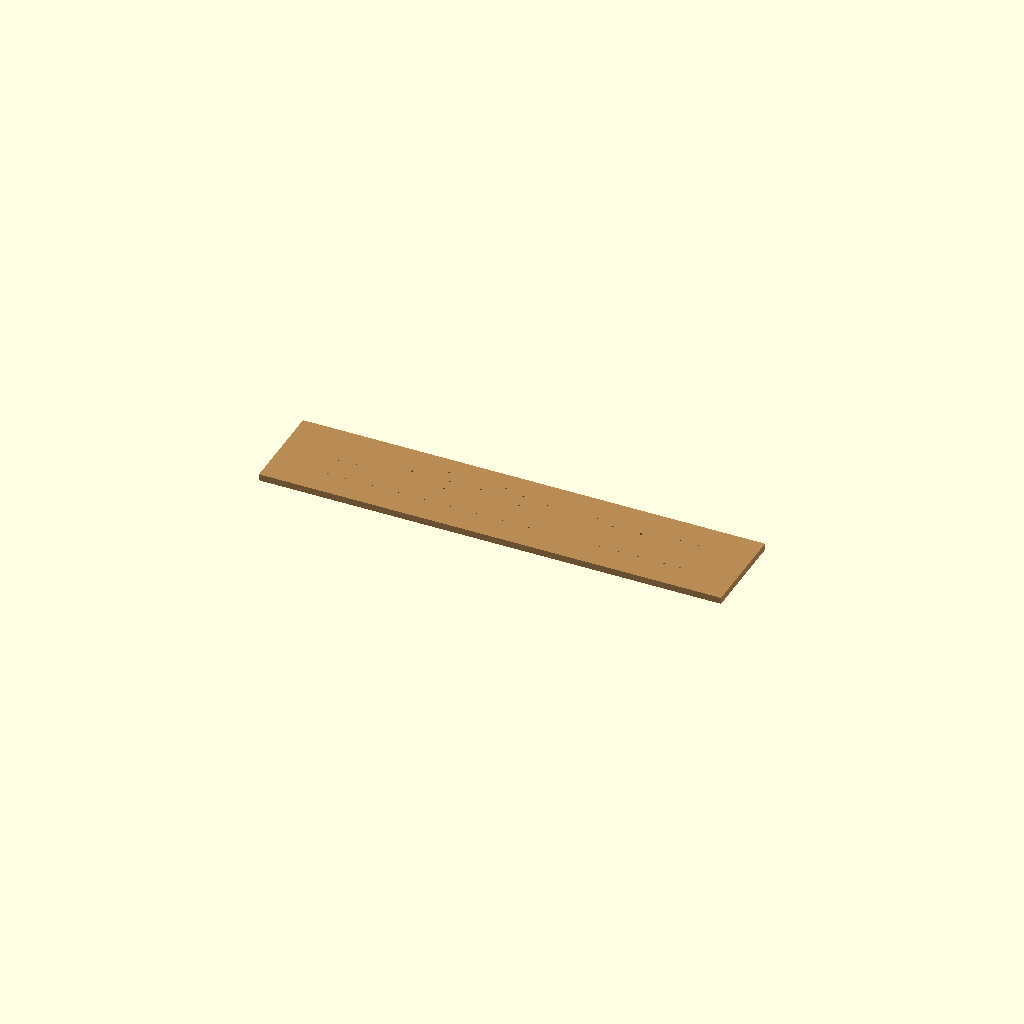
Cell 1: the model at its default parameters.
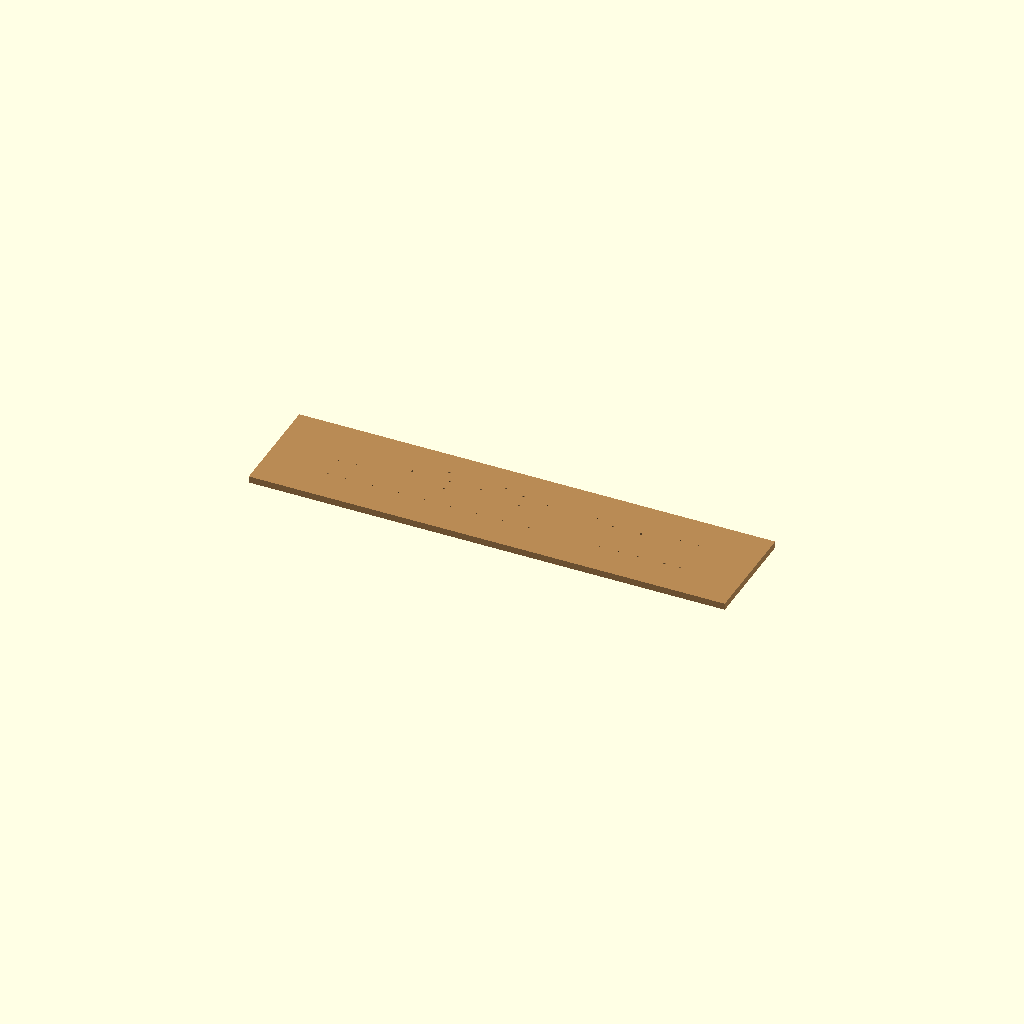
Cell 2: the same model with MARGIN = 40.
One fixed orthographic camera (rotation 55°, 0°, 25°; colour scheme Cornfield) for every cell.
The OpenSCAD source (Stations/Wisconsin/Janesville/HO Scale (1-87)/OpenSCAD/Base/base.scad):
// =====================================================================
//  Wood base  -  the board the whole model sits on (NOT printed: cut it from 3/4" plywood)
//  It lies under everything: track, platform, both buildings and the canopy.
//  Two pieces, joined in the gap between the depot and the baggage building, so each fits a
//  standard 4 x 8 ft (1220 x 2440 mm) sheet.  Holes: one under every foundation wire feed
//  hole, plus one for the canopy lighting riser.
//
//  Cutting and drilling drawing: Notes/"Wood Base - cutting and drilling.pdf"
//  CNC / template outlines: OpenSCAD/Base/wood_base_west.dxf and wood_base_east.dxf
//  PIECE = "both" (default), "west" or "east";  FLAT = true gives the 2D outline for DXF export.
// =====================================================================
include <../janesville_common.scad>
use <../Platform/platform.scad>
use <../Canopy/canopy.scad>
POST_D = 3.6;                 // holes for the brass-tube canopy posts: 2.38 mm square tube is 3.4 mm corner to corner -> drill 9/64 in

BASE_T = 19;                 // a 1 x 12 board is 3/4" thick (mm)
MARGIN = 20;                 // board shows this far beyond the model all round (mm)
HOLE_D = 6;                 // wire holes (mm)
WOOD = "#B88A55";
PIECE = "both"; FLAT = false;

PXB = platform_x();                              // platform ends (ft)
X0 = ft(PXB[0]) - MARGIN;  X1 = ft(PXB[1]) + MARGIN;
Y0 = ft(-24.6 - 5.5) - MARGIN;                   // beyond the far edge of the ballast
Y1 = MAIN_DEPTH + PORCH_PROJ + BASE_PROJ + MARGIN;   // town side of the porch
XJ = ft(150);                                    // joint, in the 42 ft gap between the buildings
// wire holes (mm, model coordinates): the foundation feed holes + the canopy riser at the east shelter
HOLES = [[X_PAV_W / 2, MAIN_DEPTH / 2], [(X_PAV_W + X_PAV_E) / 2, ft(6)], [(X_PAV_W + X_PAV_E) / 2, ft(16)], [(X_PAV_W + X_PAV_E) / 2 - ft(5), ft(26)],
         [(X_PAV_E + X_SMOKE_E) / 2 - ft(4), MAIN_DEPTH / 2], [X_SMOKE_E - ft(6), ft(25)], [X_SMOKE_E + ft(12), ft(9)], [X_SMOKE_E + ft(10), ft(21)],
         [X_BAG_W + ft(14), (BAG_Y0 + BAG_Y1) / 2], [X_BAG_E - ft(10), (BAG_Y0 + BAG_Y1) / 2],
         [X_BAG_E + ft(20) + 6, ft(-13.33)]];
function base_size() = [X1 - X0, Y1 - Y0, XJ - X0, X1 - XJ];      // overall L, W, west piece L, east piece L
function base_post_holes() = [for (p = canopy_post_xy()) [ft(p[0]) - X0, ft(p[1]) - Y0]];
function base_holes() = [for (h = HOLES) [h[0] - X0, h[1] - Y0]];  // from the west / track-side corner

module base2d(piece = "both") difference() {
    translate([piece == "east" ? XJ : X0, Y0]) square([(piece == "west" ? XJ : X1) - (piece == "east" ? XJ : X0), Y1 - Y0]);
    for (h = HOLES) translate(h) circle(d = HOLE_D, $fn = 32);
    for (p = canopy_post_xy()) translate([ft(p[0]), ft(p[1])]) circle(d = POST_D, $fn = 16);
}
module base_place() color(WOOD) translate([0, 0, -BASE_T]) linear_extrude(BASE_T) base2d("both");      // HO: one board

if (FLAT) base2d(PIECE); else base_place();
Customizer parameters (derived from the source; name, type, default, range or options):
POST_D: number, default 3.6
BASE_T: number, default 19
MARGIN: number, default 20
HOLE_D: number, default 6
WOOD: string, default "#B88A55"
